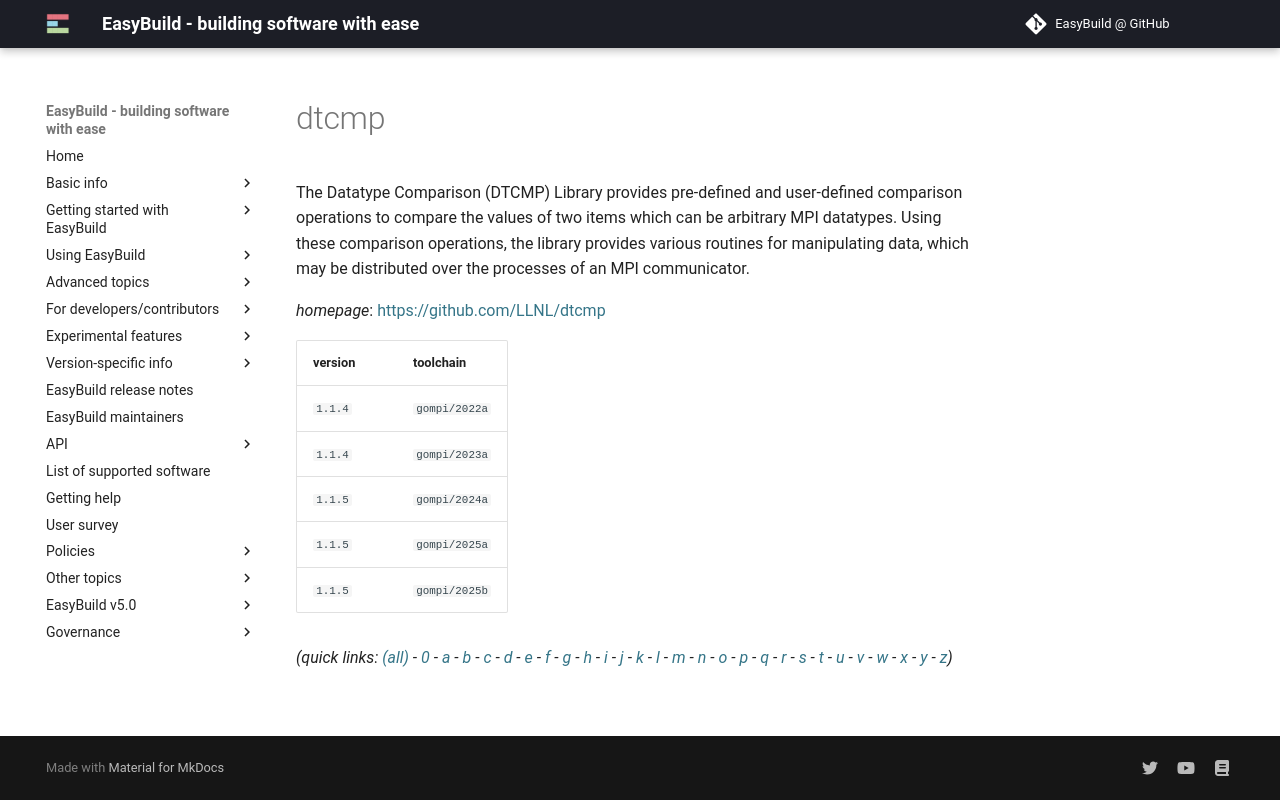

repository: easybuilders/easybuild-docs · page: version-specific/supported-software/d/dtcmp/index.html · generator: mkdocs

---
search:
  boost: 0.5
---
# dtcmp

The Datatype Comparison (DTCMP) Library provides pre-defined and user-defined comparison operations to compare the values of two items which can be arbitrary MPI datatypes. Using these comparison operations, the library provides various routines for manipulating data, which may be distributed over the processes of an MPI communicator.

*homepage*: <https://github.com/LLNL/dtcmp>

version | toolchain
--------|----------
``1.1.4`` | ``gompi/2022a``
``1.1.4`` | ``gompi/2023a``
``1.1.5`` | ``gompi/2024a``
``1.1.5`` | ``gompi/2025a``
``1.1.5`` | ``gompi/2025b``


*(quick links: [(all)](../index.md) - [0](../0/index.md) - [a](../a/index.md) - [b](../b/index.md) - [c](../c/index.md) - [d](../d/index.md) - [e](../e/index.md) - [f](../f/index.md) - [g](../g/index.md) - [h](../h/index.md) - [i](../i/index.md) - [j](../j/index.md) - [k](../k/index.md) - [l](../l/index.md) - [m](../m/index.md) - [n](../n/index.md) - [o](../o/index.md) - [p](../p/index.md) - [q](../q/index.md) - [r](../r/index.md) - [s](../s/index.md) - [t](../t/index.md) - [u](../u/index.md) - [v](../v/index.md) - [w](../w/index.md) - [x](../x/index.md) - [y](../y/index.md) - [z](../z/index.md))*
